Run: headless pygame with SDL's dummy video driver; simulated clock (each Clock.tick advances the game by its frame time, no real sleeping); random seed 0; keys injected as events and as key.get_pressed() state; no mouse input.
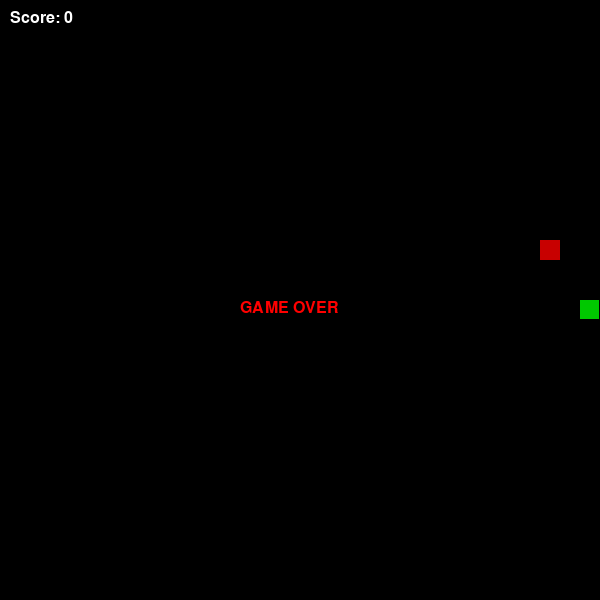
Frame 1 of 1 · flips 1–60 · no input (game ended)

The pygame program that drew these frames:

import pygame
import random

W, H = 600, 600
CELL = 20
COLS, ROWS = W // CELL, H // CELL
FPS = 10

pygame.init()
screen = pygame.display.set_mode((W, H))
clock = pygame.time.Clock()
font = pygame.font.SysFont("Arial", 24)

snake = [(COLS // 2, ROWS // 2)]
dx, dy = 1, 0
food = (random.randint(0, COLS - 1), random.randint(0, ROWS - 1))
score = 0
running = True

while running:
    for e in pygame.event.get():
        if e.type == pygame.QUIT:
            running = False
        if e.type == pygame.KEYDOWN:
            if e.key == pygame.K_UP and dy == 0:
                dx, dy = 0, -1
            if e.key == pygame.K_DOWN and dy == 0:
                dx, dy = 0, 1
            if e.key == pygame.K_LEFT and dx == 0:
                dx, dy = -1, 0
            if e.key == pygame.K_RIGHT and dx == 0:
                dx, dy = 1, 0

    head = (snake[0][0] + dx, snake[0][1] + dy)

    if head == food:
        snake.insert(0, head)
        score += 10
        food = (random.randint(0, COLS - 1), random.randint(0, ROWS - 1))
        while food in snake:
            food = (random.randint(0, COLS - 1), random.randint(0, ROWS - 1))
    else:
        snake.insert(0, head)
        snake.pop()

    if (head[0] < 0 or head[0] >= COLS or head[1] < 0 or head[1] >= ROWS or
            head in snake[1:]):
        break

    screen.fill((0, 0, 0))
    for seg in snake:
        pygame.draw.rect(screen, (0, 200, 0), (seg[0] * CELL, seg[1] * CELL, CELL - 1, CELL - 1))
    pygame.draw.rect(screen, (200, 0, 0), (food[0] * CELL, food[1] * CELL, CELL, CELL))
    sc = font.render(f"Score: {score}", True, (255, 255, 255))
    screen.blit(sc, (10, 10))
    pygame.display.flip()
    clock.tick(FPS)

screen.blit(font.render("GAME OVER", True, (255, 0, 0)), (W // 2 - 60, H // 2))
pygame.display.flip()
pygame.time.wait(2000)
pygame.quit()
